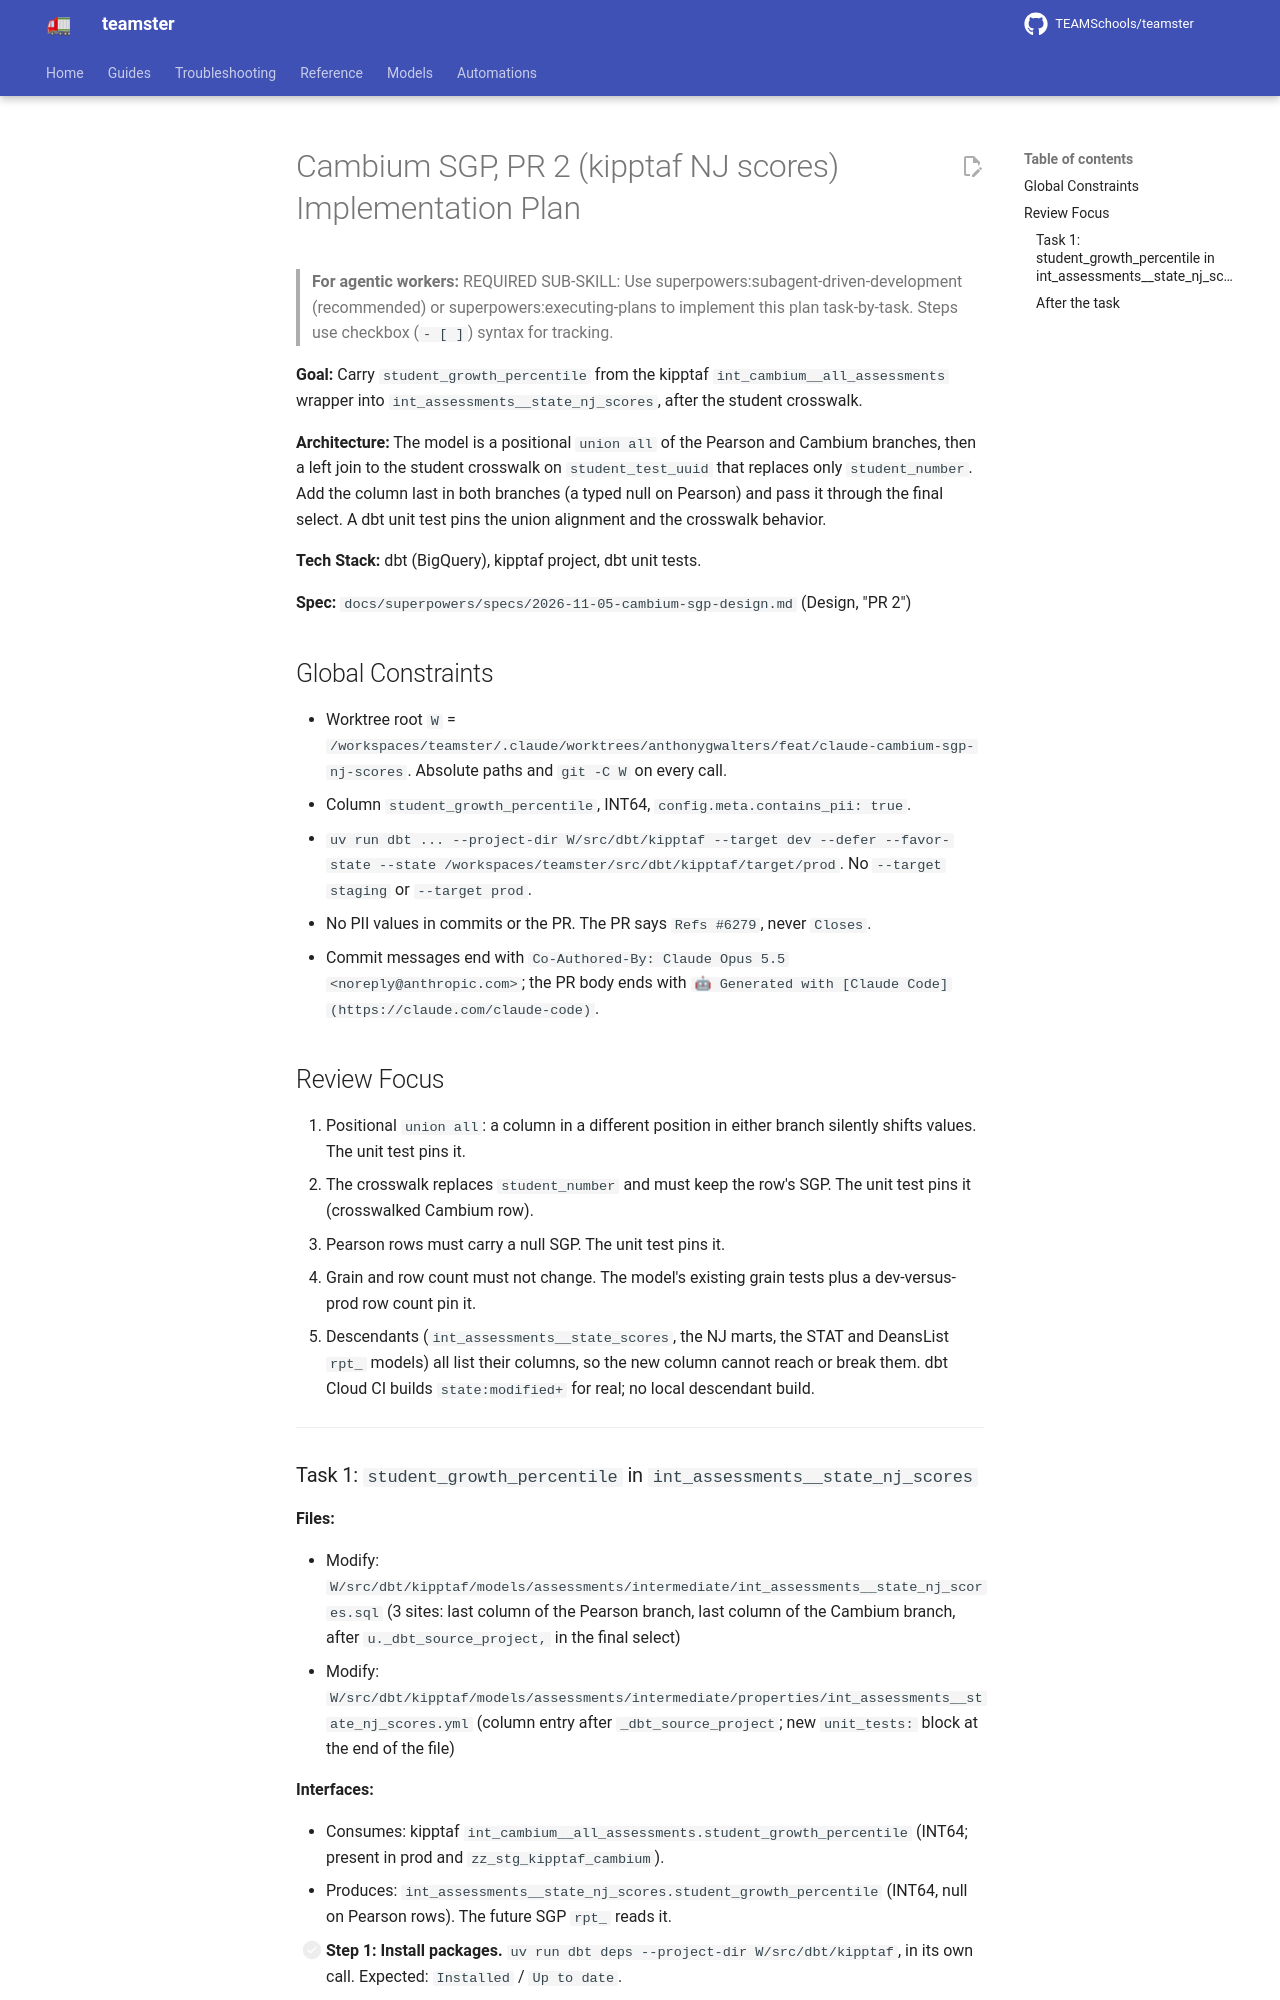

repository: TEAMSchools/teamster · page: superpowers/plans/2026-11-23-cambium-sgp-pr2/index.html · generator: mkdocs

# Cambium SGP, PR 2 (kipptaf NJ scores) Implementation Plan

> **For agentic workers:** REQUIRED SUB-SKILL: Use
> superpowers:subagent-driven-development (recommended) or
> superpowers:executing-plans to implement this plan task-by-task. Steps use
> checkbox (`- [ ]`) syntax for tracking.

**Goal:** Carry `student_growth_percentile` from the kipptaf
`int_cambium__all_assessments` wrapper into `int_assessments__state_nj_scores`,
after the student crosswalk.

**Architecture:** The model is a positional `union all` of the Pearson and
Cambium branches, then a left join to the student crosswalk on
`student_test_uuid` that replaces only `student_number`. Add the column last in
both branches (a typed null on Pearson) and pass it through the final select. A
dbt unit test pins the union alignment and the crosswalk behavior.

**Tech Stack:** dbt (BigQuery), kipptaf project, dbt unit tests.

**Spec:** `docs/superpowers/specs/2026-11-05-cambium-sgp-design.md` (Design, "PR
2")

## Global Constraints

- Worktree root `W` =
  `/workspaces/teamster/.claude/worktrees/anthonygwalters/feat/claude-cambium-sgp-nj-scores`.
  Absolute paths and `git -C W` on every call.
- Column `student_growth_percentile`, INT64, `config.meta.contains_pii: true`.
- `uv run dbt ... --project-dir W/src/dbt/kipptaf --target dev --defer --favor-state --state /workspaces/teamster/src/dbt/kipptaf/target/prod`.
  No `--target staging` or `--target prod`.
- No PII values in commits or the PR. The PR says `Refs #6279`, never `Closes`.
- Commit messages end with
  `Co-Authored-By: Claude Opus 5.5 <noreply@anthropic.com>`; the PR body ends
  with `🤖 Generated with [Claude Code](https://claude.com/claude-code)`.

## Review Focus

1. Positional `union all`: a column in a different position in either branch
   silently shifts values. The unit test pins it.
2. The crosswalk replaces `student_number` and must keep the row's SGP. The unit
   test pins it (crosswalked Cambium row).
3. Pearson rows must carry a null SGP. The unit test pins it.
4. Grain and row count must not change. The model's existing grain tests plus a
   dev-versus-prod row count pin it.
5. Descendants (`int_assessments__state_scores`, the NJ marts, the STAT and
   DeansList `rpt_` models) all list their columns, so the new column cannot
   reach or break them. dbt Cloud CI builds `state:modified+` for real; no local
   descendant build.

---
